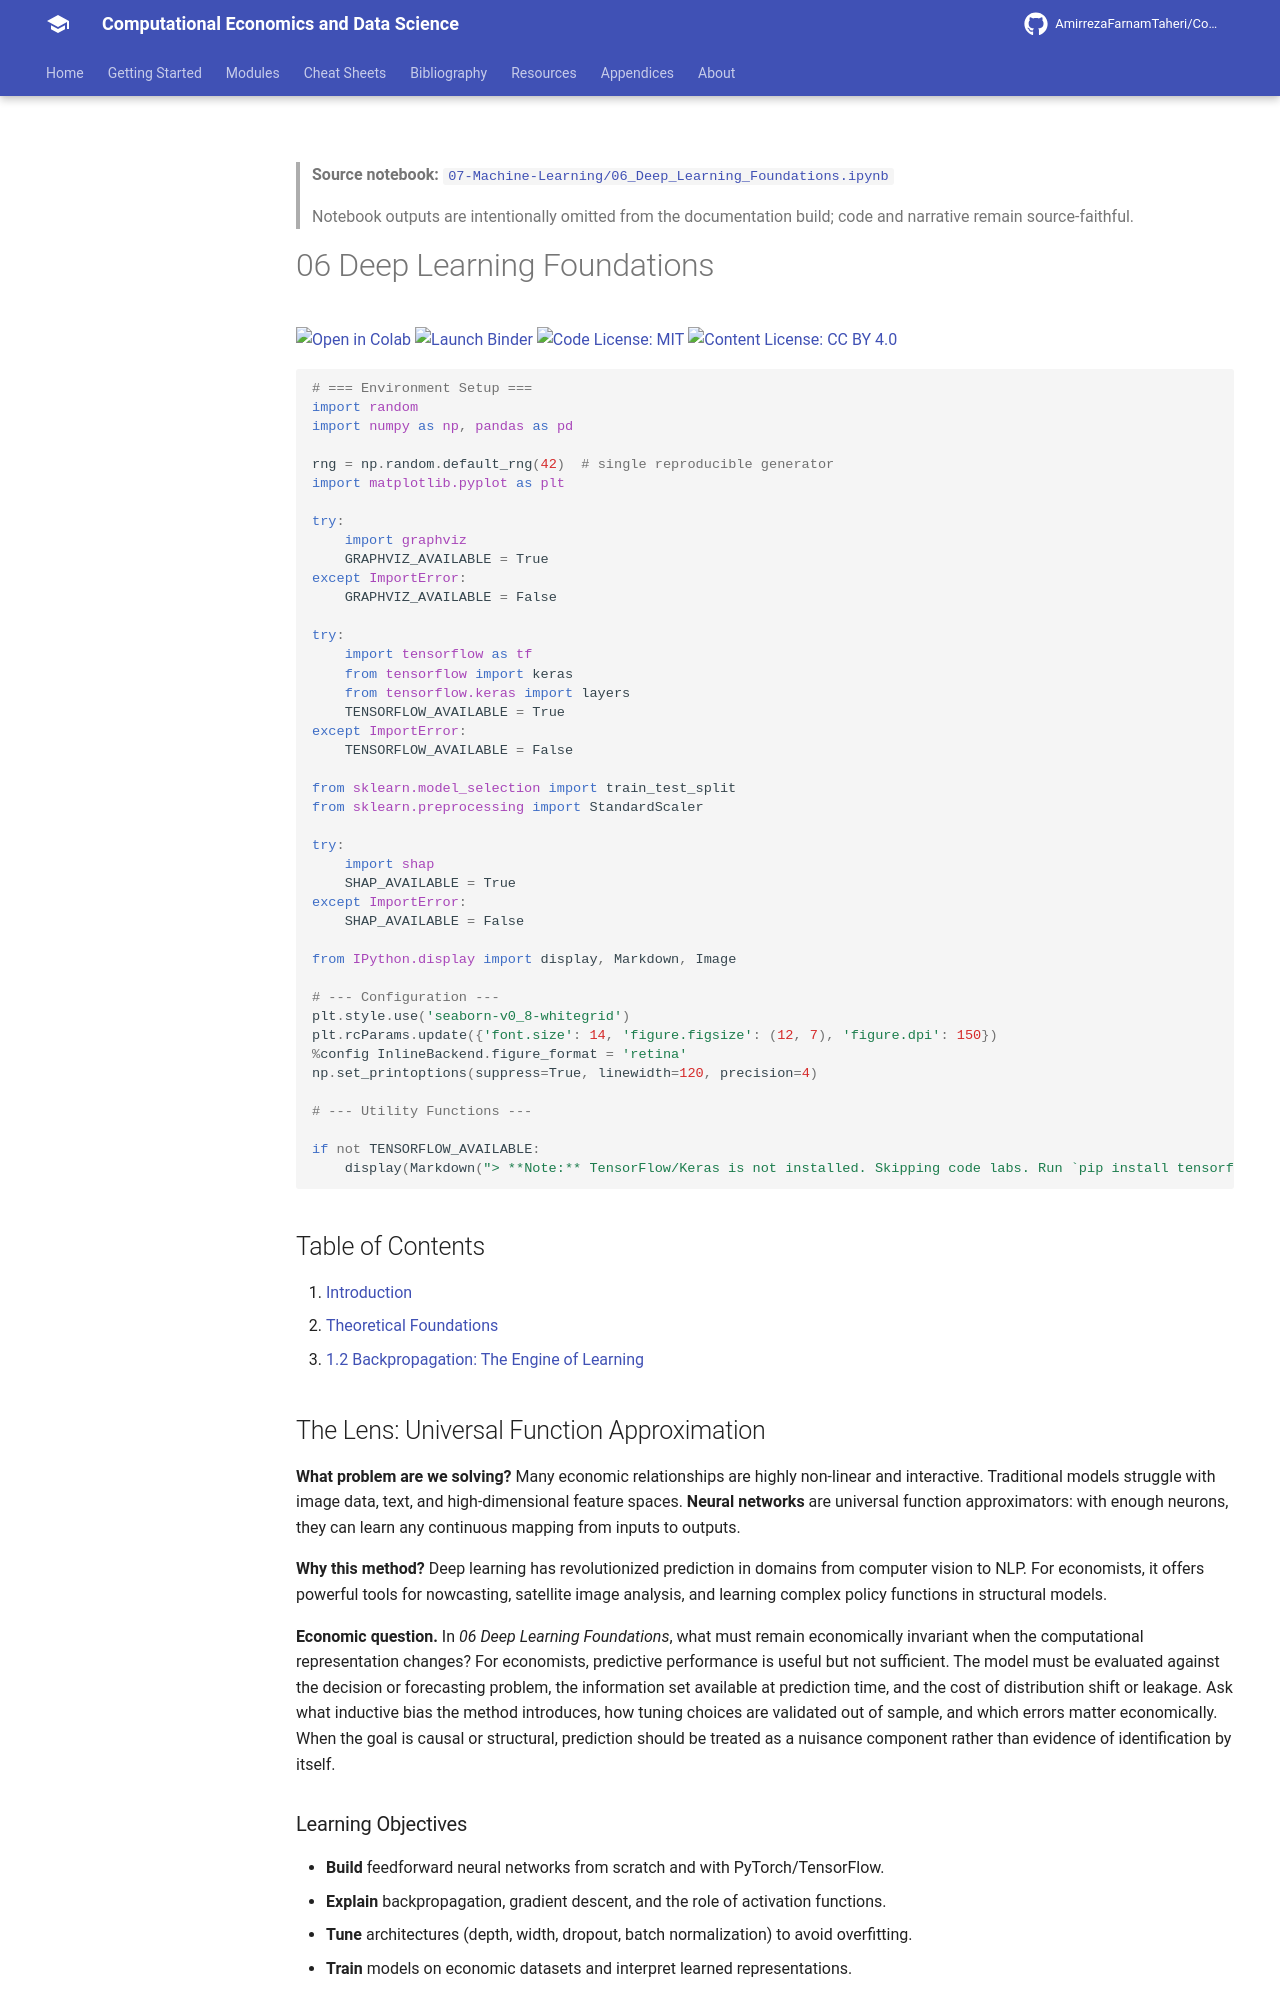

repository: AmirrezaFarnamTaheri/Computational-Economics-and-Data-Science · page: notebooks/07-Machine-Learning/06_Deep_Learning_Foundations/index.html · generator: mkdocs

<!-- AUTO-GENERATED by scripts/notebooks_to_docs.py; edit the notebook source instead. -->

> **Source notebook:** [`07-Machine-Learning/06_Deep_Learning_Foundations.ipynb`](https://github.com/AmirrezaFarnamTaheri/Computational-Economics-and-Data-Science/blob/main/07-Machine-Learning/06_Deep_Learning_Foundations.ipynb)

> Notebook outputs are intentionally omitted from the documentation build; code and narrative remain source-faithful.

# 06 Deep Learning Foundations

[![Open in Colab](https://colab.research.google.com/assets/colab-badge.svg)](https://colab.research.google.com/github/AmirrezaFarnamTaheri/Computational-Economics-and-Data-Science/blob/main/07-Machine-Learning/06_Deep_Learning_Foundations.ipynb) [![Launch Binder](https://mybinder.org/badge_logo.svg)](https://mybinder.org/v2/gh/AmirrezaFarnamTaheri/Computational-Economics-and-Data-Science/main?filepath=07-Machine-Learning/06_Deep_Learning_Foundations.ipynb) [![Code License: MIT](https://img.shields.io/badge/Code%20License-MIT-yellow.svg)](https://raw.githubusercontent.com/AmirrezaFarnamTaheri/Computational-Economics-and-Data-Science/main/LICENSE) [![Content License: CC BY 4.0](https://img.shields.io/badge/Content%20License-CC%20BY%204.0-blue.svg)](https://creativecommons.org/licenses/by/4.0/)

```python
# === Environment Setup ===
import random
import numpy as np, pandas as pd

rng = np.random.default_rng(42)  # single reproducible generator
import matplotlib.pyplot as plt

try:
    import graphviz
    GRAPHVIZ_AVAILABLE = True
except ImportError:
    GRAPHVIZ_AVAILABLE = False

try:
    import tensorflow as tf
    from tensorflow import keras
    from tensorflow.keras import layers
    TENSORFLOW_AVAILABLE = True
except ImportError:
    TENSORFLOW_AVAILABLE = False

from sklearn.model_selection import train_test_split
from sklearn.preprocessing import StandardScaler

try:
    import shap
    SHAP_AVAILABLE = True
except ImportError:
    SHAP_AVAILABLE = False

from IPython.display import display, Markdown, Image

# --- Configuration ---
plt.style.use('seaborn-v0_8-whitegrid')
plt.rcParams.update({'font.size': 14, 'figure.figsize': (12, 7), 'figure.dpi': 150})
%config InlineBackend.figure_format = 'retina'
np.set_printoptions(suppress=True, linewidth=120, precision=4)

# --- Utility Functions ---

if not TENSORFLOW_AVAILABLE:
    display(Markdown("> **Note:** TensorFlow/Keras is not installed. Skipping code labs. Run `pip install tensorflow`."))
```

## Table of Contents

1. [Introduction](#introduction)
2. [Theoretical Foundations](#theoretical-foundations)
- [1.2 Backpropagation: The Engine of Learning](#12-backpropagation-the-engine-of-learning)

## The Lens: Universal Function Approximation
**What problem are we solving?**
Many economic relationships are highly non-linear and interactive. Traditional models struggle with image data, text, and high-dimensional feature spaces. **Neural networks** are universal function approximators: with enough neurons, they can learn any continuous mapping from inputs to outputs.

**Why this method?**
Deep learning has revolutionized prediction in domains from computer vision to NLP. For economists, it offers powerful tools for nowcasting, satellite image analysis, and learning complex policy functions in structural models.



**Economic question.** In *06 Deep Learning Foundations*, what must remain economically invariant when the computational representation changes? For economists, predictive performance is useful but not sufficient. The model must be evaluated against the decision or forecasting problem, the information set available at prediction time, and the cost of distribution shift or leakage. Ask what inductive bias the method introduces, how tuning choices are validated out of sample, and which errors matter economically. When the goal is causal or structural, prediction should be treated as a nuisance component rather than evidence of identification by itself.

### Learning Objectives
* **Build** feedforward neural networks from scratch and with PyTorch/TensorFlow.
* **Explain** backpropagation, gradient descent, and the role of activation functions.
* **Tune** architectures (depth, width, dropout, batch normalization) to avoid overfitting.
* **Train** models on economic datasets and interpret learned representations.
